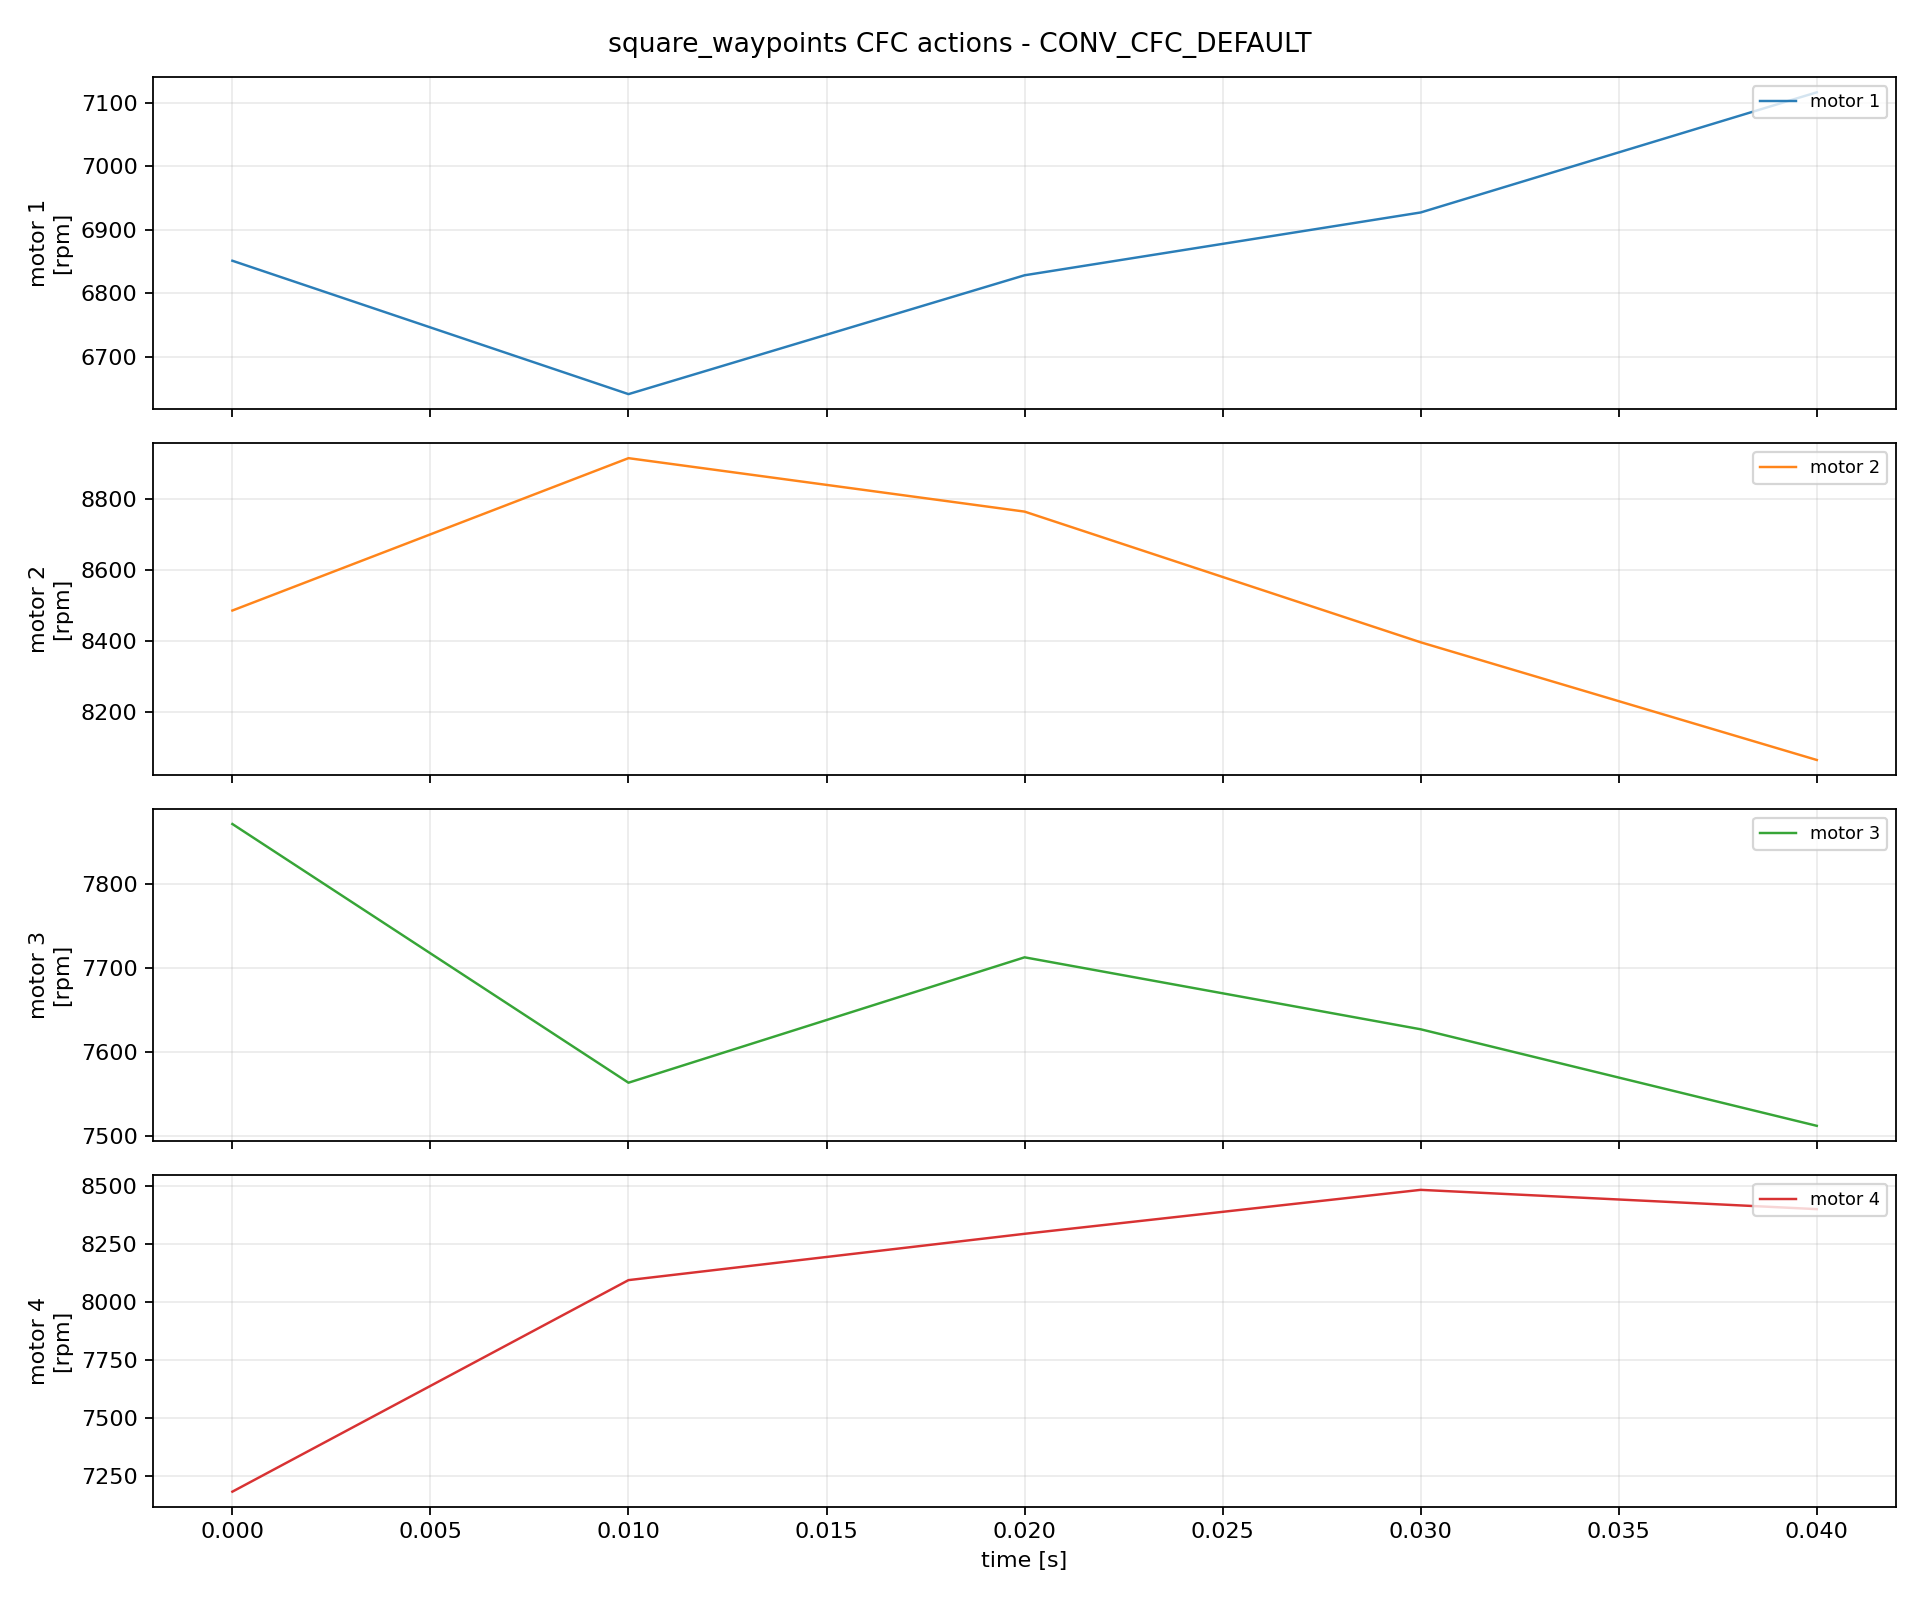

Data behind this chart, as committed beside it:
episode, step, time_s, u1_rpm, u2_rpm, u3_rpm, u4_rpm, du1_rpm, du2_rpm, du3_rpm, du4_rpm
1, 0, 0.0, 6851, 8485, 7871, 7182, 0.0, 0.0, 0.0, 0.0
1, 1, 0.01, 6642, 8914, 7564, 8095, -209.7, 428.4, -307.3, 912.9
1, 2, 0.02, 6829, 8763, 7713, 8294, 186.8, -150.3, 148.9, 199.8
1, 3, 0.03, 6927, 8396, 7627, 8484, 98.71, -367.5, -85.47, 189.7
1, 4, 0.04, 7116, 8065, 7512, 8401, 188.9, -330.9, -114.7, -83.21
